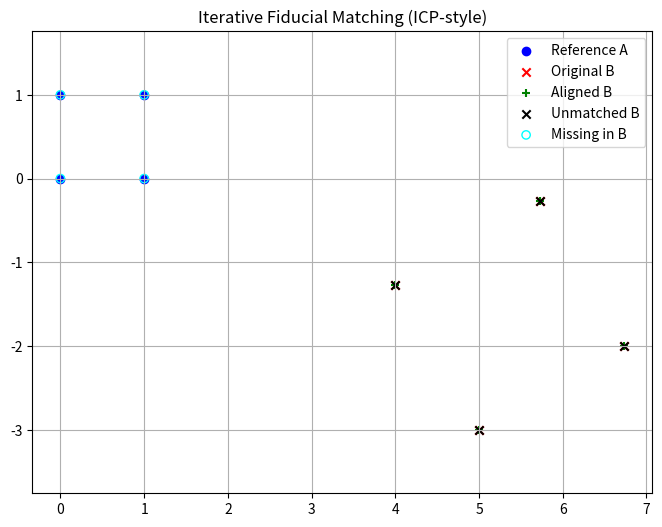

Python code for this plot:
import numpy as np
import matplotlib.pyplot as plt
from scipy.spatial import cKDTree

def estimate_similarity_transform_2d(B, A):
    """Estimate similarity transform (scale, rotation, translation) that aligns B to A."""
    assert A.shape == B.shape
    centroid_A = np.mean(A, axis=0)
    centroid_B = np.mean(B, axis=0)

    A_centered = A - centroid_A
    B_centered = B - centroid_B

    norm_A = np.linalg.norm(A_centered)
    norm_B = np.linalg.norm(B_centered)
    scale = norm_A / norm_B

    A_unit = A_centered / norm_A
    B_unit = B_centered / norm_B

    H = B_unit.T @ A_unit
    U, _, Vt = np.linalg.svd(H)
    R = Vt.T @ U.T
    if np.linalg.det(R) < 0:
        Vt[-1, :] *= -1
        R = Vt.T @ U.T

    t = centroid_A - scale * (R @ centroid_B)
    B_aligned = (scale * (R @ B.T)).T + t
    return B_aligned, scale, R, t

def match_fiducials_nn(A, B, max_distance):
    """Match B to A using nearest neighbors and filter by distance."""
    tree = cKDTree(A)
    dists, indices = tree.query(B, k=1)

    matches = []
    matched_B = []
    matched_A = []
    unmatched_B = []
    unmatched_A = set(range(len(A)))

    for i_B, (idx, dist) in enumerate(zip(indices, dists)):
        if dist < max_distance:
            matches.append((i_B, idx))
            matched_B.append(i_B)
            matched_A.append(idx)
            unmatched_A.discard(idx)
        else:
            unmatched_B.append(i_B)

    return {
        "matches": matches,
        "B_indices": matched_B,
        "A_indices": matched_A,
        "unmatched_B": unmatched_B,
        "unmatched_A": list(unmatched_A)
    }

def icp_similarity_alignment(fiducials_A, fiducials_B, max_distance=5.0, max_iterations=10, tolerance=1e-4):
    """
    Iteratively aligns B to A with unknown correspondences.
    Returns aligned B and estimated transform.
    """
    A = np.asarray(fiducials_A)
    B = np.asarray(fiducials_B)
    B_aligned = B.copy()
    scale_total = 1.0
    R_total = np.eye(2)
    t_total = np.zeros(2)

    for iteration in range(max_iterations):
        match_info = match_fiducials_nn(A, B_aligned, max_distance)

        if len(match_info["matches"]) < 3:
            print(f"Iteration {iteration}: Not enough matches to estimate transform.")
            break

        A_matched = A[match_info["A_indices"]]
        B_matched = B_aligned[match_info["B_indices"]]

        B_new, scale, R, t = estimate_similarity_transform_2d(B_matched, A_matched)

        # Update cumulative transform
        scale_total *= scale
        R_total = R @ R_total
        t_total = (scale * R @ t_total) + t

        delta = np.linalg.norm(B_new - B_aligned)
        B_aligned = B_new

        print(f"Iteration {iteration}: Δ={delta:.5f}, matches={len(match_info['matches'])}")
        if delta < tolerance:
            break

    return {
        "aligned_B": B_aligned,
        "scale": scale_total,
        "R": R_total,
        "t": t_total,
        "match_info": match_info
    }

def plot_fiducial_alignment(A, B_original, B_aligned, match_info):
    plt.figure(figsize=(8, 6))
    plt.scatter(A[:, 0], A[:, 1], c='blue', label='Reference A')
    plt.scatter(B_original[:, 0], B_original[:, 1], c='red', marker='x', label='Original B')
    plt.scatter(B_aligned[:, 0], B_aligned[:, 1], c='green', marker='+', label='Aligned B')

    for i_B, i_A in match_info["matches"]:
        plt.plot([B_aligned[i_B, 0], A[i_A, 0]],
                 [B_aligned[i_B, 1], A[i_A, 1]], 'k--', alpha=0.5)

    if match_info["unmatched_B"]:
        unmatched_coords = B_aligned[match_info["unmatched_B"]]
        plt.scatter(unmatched_coords[:, 0], unmatched_coords[:, 1],
                    c='black', label='Unmatched B', marker='x')

    if match_info["unmatched_A"]:
        unmatched_coords = A[match_info["unmatched_A"]]
        plt.scatter(unmatched_coords[:, 0], unmatched_coords[:, 1],
                    facecolors='none', edgecolors='cyan', label='Missing in B', marker='o')

    plt.title("Iterative Fiducial Matching (ICP-style)")
    plt.axis('equal')
    plt.legend()
    plt.grid(True)
    plt.show()

# Define original points A
A = np.array([[0, 0], [1, 0], [0, 1], [1, 1]])

# Define known transform
theta = np.radians(30)
scale = 2.0
R_true = np.array([
    [np.cos(theta), -np.sin(theta)],
    [np.sin(theta),  np.cos(theta)]
])
t_true = np.array([5, -3])

# Apply transform to A to generate B
B = (scale * (R_true @ A.T)).T + t_true

# Estimate back
B_aligned, scale_est, R_est, t_est = estimate_similarity_transform_2d(B, A)

print("Original scale:", scale)
print("Estimated scale:", scale_est)

print("Original translation:", t_true)
print("Estimated translation:", t_est)

print("Original rotation matrix:\n", R_true)
print("Estimated rotation matrix:\n", R_est)


# Run iterative registration
result = icp_similarity_alignment(A, B, max_distance=3.0)

# Show results
plot_fiducial_alignment(A, B, result["aligned_B"], result["match_info"])

# Print transform
print("Estimated scale:", result["scale"])
print("Estimated translation:", result["t"])
print("Estimated rotation matrix:\n", result["R"])
print("Matched indices (B ↔ A):", result["match_info"]["matches"])
print("Unmatched B indices:", result["match_info"]["unmatched_B"])
print("Missing in B (A indices):", result["match_info"]["unmatched_A"])
